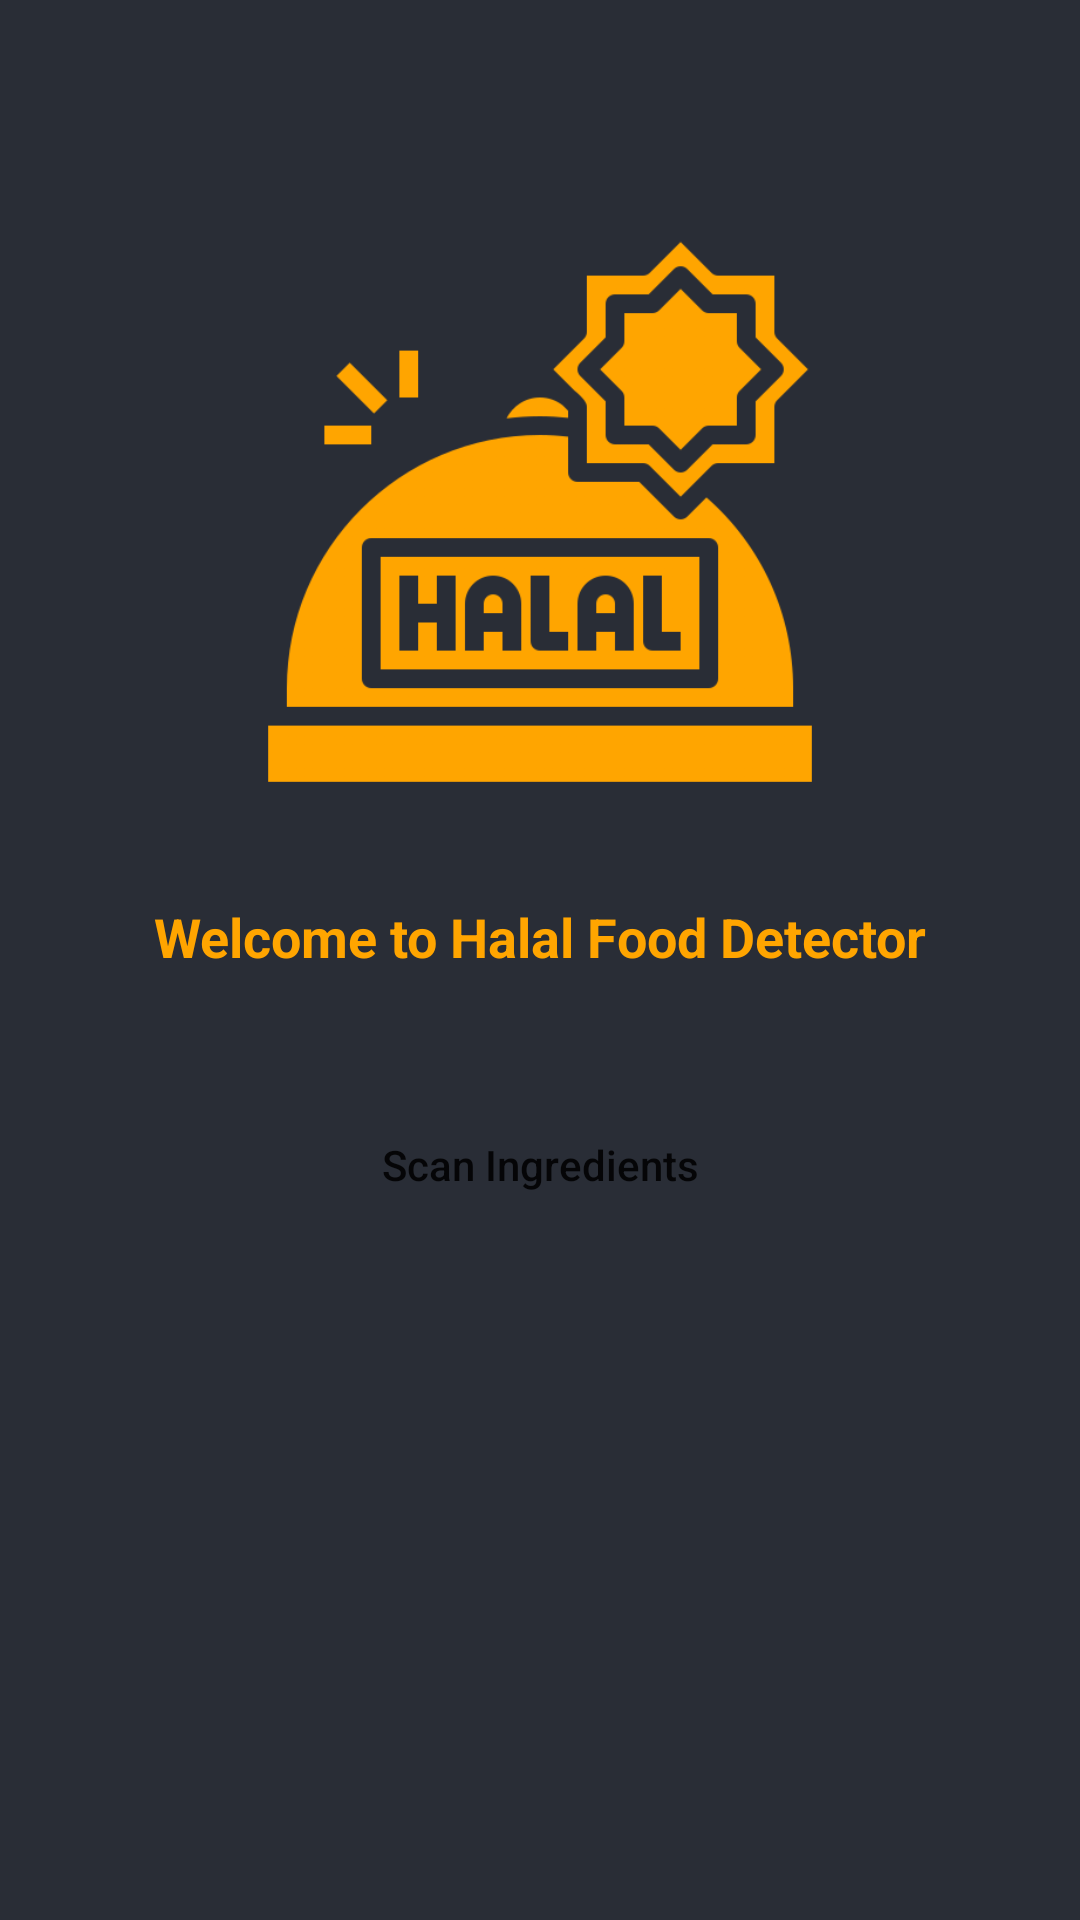

The Android layout XML behind this screen, and the referenced resources:
<!-- AndroidManifest.xml: application theme AppTheme -->
<!-- res/layout/activity_main.xml -->
<?xml version="1.0" encoding="utf-8"?>
<RelativeLayout xmlns:android="http://schemas.android.com/apk/res/android"
    xmlns:app="http://schemas.android.com/apk/res-auto"
    xmlns:tools="http://schemas.android.com/tools"
    android:layout_width="match_parent"
    android:layout_height="match_parent"
    android:background="@color/black_shade_1"
    tools:context=".MainActivity">

    <ImageView
        android:layout_width="200dp"
        android:layout_height="200dp"
        android:layout_centerHorizontal="true"
        android:src="@drawable/halalhome"
        android:layout_marginTop="70dp"
        android:id="@+id/idIVLogo" />
    <TextView
        android:layout_width="match_parent"
        android:layout_height="wrap_content"
        android:layout_below="@id/idIVLogo"
        android:text="Welcome to Halal Food Detector"
        android:textAlignment="center"
        android:gravity="center"
        android:layout_centerHorizontal="true"
        android:layout_marginStart="20dp"
        android:layout_marginTop="30dp"
        android:layout_marginEnd="20dp"
        android:id="@+id/idIVHead"
        android:layout_marginBottom="10dp"
        android:textColor="@color/yellow"
        android:textSize="18sp"
        android:textStyle="bold"/>
    <Button
        android:layout_width="match_parent"
        android:layout_height="wrap_content"
        android:layout_below="@id/idIVHead"
        android:layout_marginStart="20dp"
        android:layout_marginEnd="20dp"
        android:layout_marginTop="30dp"
        android:text="Scan Ingredients"
        android:textAllCaps="false"
        android:id="@+id/idBtnCapture2"
        android:background="@drawable/button_back"
        app:backgroundTint="@color/yellow"
        />

</RelativeLayout>
<!-- resources referenced by this layout -->
<resources>
  <color name="black_shade_1">#292D36</color>
  <color name="yellow">#ffa500</color>
  <!-- drawable halalhome: png bitmap (drawable, 18982 bytes) -->
  <style name="AppTheme" parent="Theme.AppCompat.Light.NoActionBar">
          
          <item name="colorPrimary">@color/colorPrimary</item>
          <item name="colorPrimaryDark">@color/black_shade_1</item>
          <item name="colorAccent">@color/colorAccent</item>
      </style>
  <color name="colorPrimary">#3F51B5</color>
  <color name="colorAccent">#FF4081</color>
</resources>
